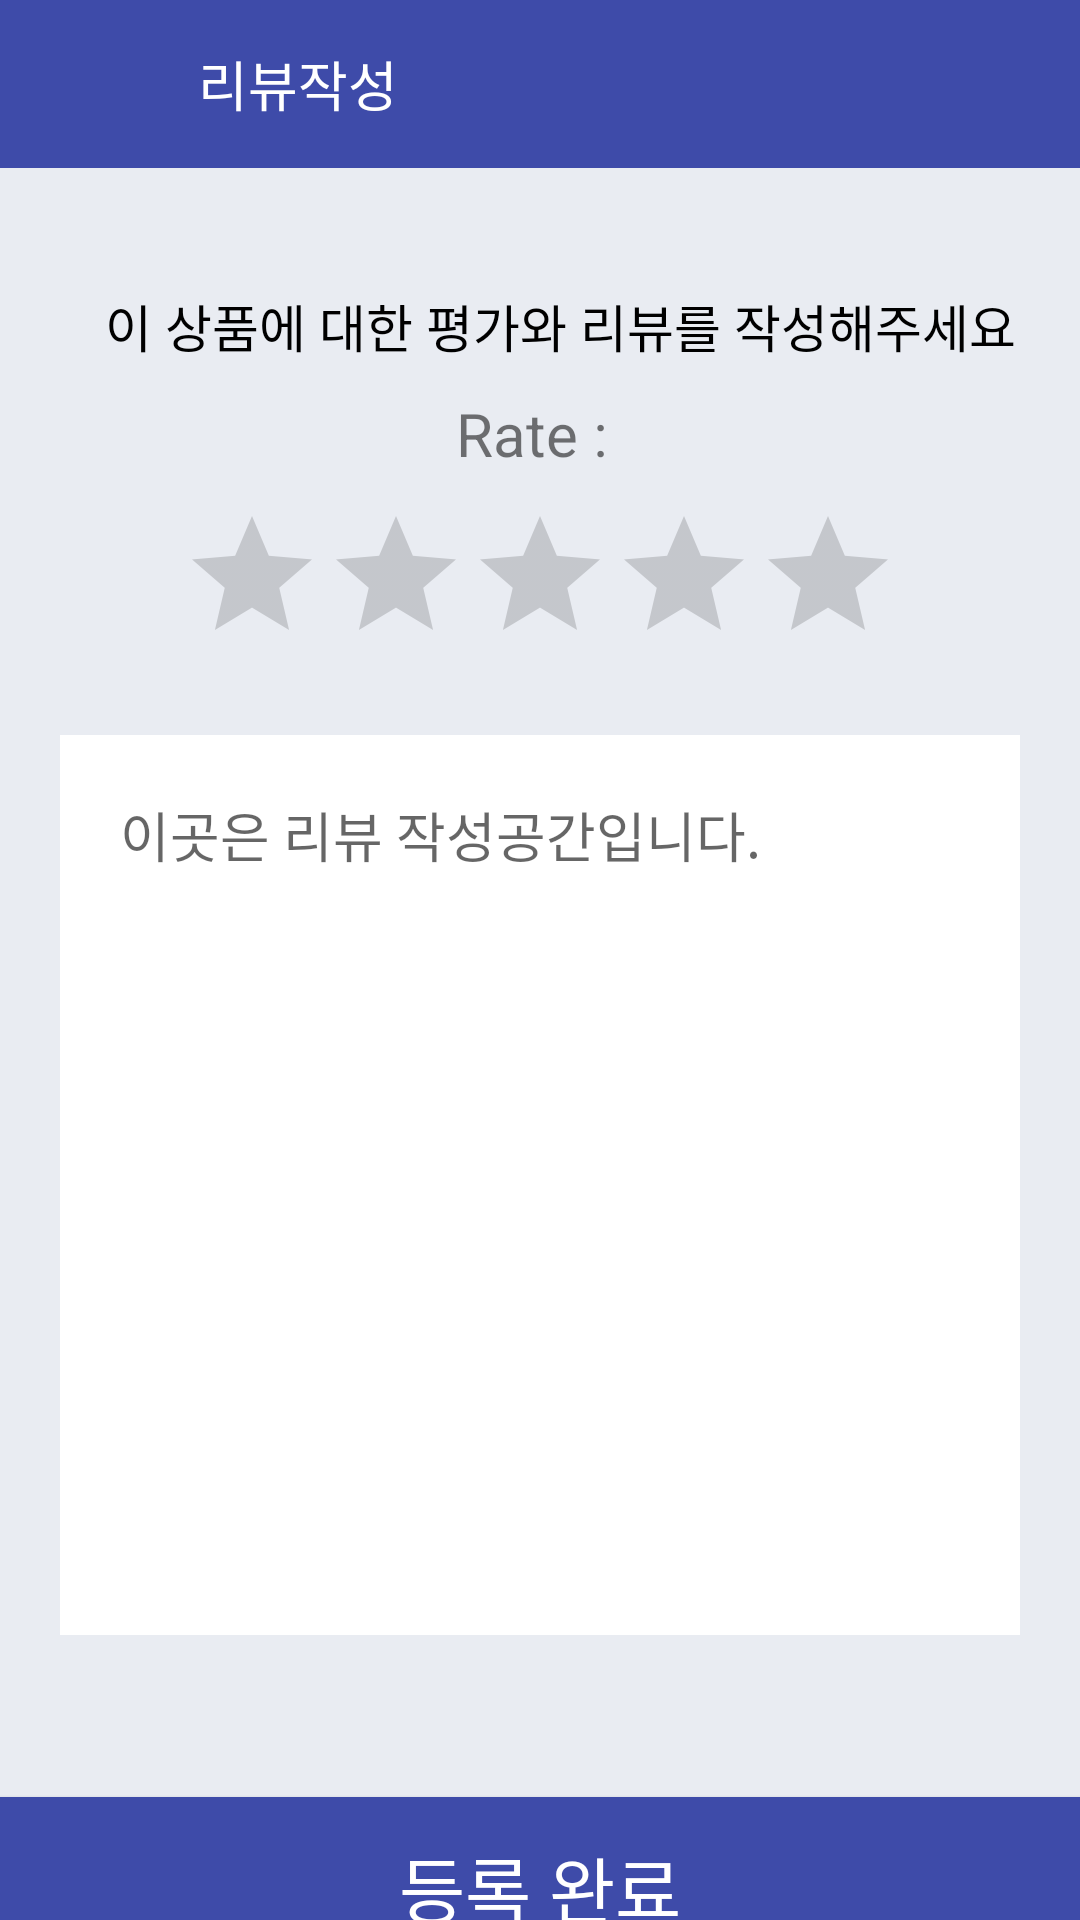

Reconstruct the res/layout file that produces this screen, plus the resources it refers to.
<!-- AndroidManifest.xml: application theme AppTheme -->
<!-- res/layout/activity_review.xml -->
<?xml version="1.0" encoding="utf-8"?>
<LinearLayout
    xmlns:android="http://schemas.android.com/apk/res/android"
    xmlns:app="http://schemas.android.com/apk/res-auto"
    android:layout_width="match_parent"
    android:layout_height="match_parent"
    android:orientation="vertical">

    
    <androidx.appcompat.widget.Toolbar
        android:id="@+id/toolbar"
        android:layout_width="match_parent"
        android:layout_height="wrap_content"
        android:background="#3e4ba9">
        <LinearLayout
            android:id="@+id/toolbar_context"
            android:layout_width="wrap_content"
            android:layout_height="wrap_content"
            android:orientation="horizontal">

            <ImageButton
                android:id="@+id/btn_back"
                android:layout_width="35dp"
                android:layout_height="35dp"
                android:background="#3e4ba9"
                app:srcCompat="@drawable/back_white" />

            <TextView
                android:id="@+id/category_name"
                android:layout_width="wrap_content"
                android:layout_height="wrap_content"
                android:layout_gravity="center"
                android:layout_marginStart="15dp"
                android:layout_marginLeft="15dp"
                android:text="리뷰작성"
                android:textColor="#FFFFFF"
                android:textSize="18sp" />

        </LinearLayout>

    </androidx.appcompat.widget.Toolbar>


        <LinearLayout
            android:layout_width="match_parent"
            android:layout_height="543dp"
            android:orientation="vertical"
            android:background="#e9ecf2">

            <TextView
                android:id="@+id/tv_review_member_id"
                android:layout_width="320dp"
                android:layout_height="wrap_content"
                android:layout_gravity="center_horizontal"
                android:layout_marginTop="40dp"
                android:layout_marginBottom="10dp"
                android:background="#e9ecf2"
                android:text="이 상품에 대한 평가와 리뷰를 작성해주세요"
                android:paddingLeft="15dp"
                android:textColor="#000000"
                android:textSize="17dp" />




            <TextView
                android:id="@+id/tv_ratingbar"
                android:layout_gravity="center"
                android:layout_marginBottom="10dp"
                android:text="Rate : "
                android:layout_width="wrap_content"
                android:layout_height="wrap_content"
                android:layout_below="@+id/rb_review_scope"
                android:layout_centerHorizontal="true"
                android:textSize="20sp"
                />

            <RatingBar
                android:id="@+id/rb_review_scope"
                android:layout_width="wrap_content"
                android:layout_height="wrap_content"
                android:layout_gravity="center"
                android:layout_marginBottom="20dp"
                android:isIndicator="false"
                android:numStars="5"
                android:rating="0"
                android:stepSize="0.5"
                android:max="5"/>


            <EditText
                android:id="@+id/et_review_content"
                android:layout_width="320dp"
                android:layout_height="300dp"
                android:layout_gravity="center_horizontal"
                android:background="#ffffff"
                android:gravity="top"
                android:hint="이곳은 리뷰 작성공간입니다."
                android:paddingLeft="20dp"
                android:paddingTop="20dp"
                android:shadowColor="#ffffff"
                android:textSize="18sp"
                />
            <TextView
                android:id="@+id/tv_reviewnum"
                android:layout_width="wrap_content"
                android:layout_height="wrap_content"
                />
        </LinearLayout>
        <Button
            android:id="@+id/bt_review_send"
            android:layout_width="match_parent"
            android:layout_height="60dp"
            android:background="#3e4ba9"
            android:text="등록 완료"
            android:textSize="24sp"

            android:textColor="#ffffff"/>


</LinearLayout>
<!-- resources referenced by this layout -->
<resources>
  <style name="AppTheme" parent="Theme.AppCompat.Light.NoActionBar">
          
          <item name="colorPrimary">#3F51B5</item>
          <item name="colorPrimaryDark">#000000</item>
          <item name="colorAccent">@color/colorAccent</item>
      </style>
  <!-- not gathered from this repository: default colours our renderer supplied (Android Studio template values) -->
  <color name="colorAccent">#FF03DAC5</color>
</resources>
